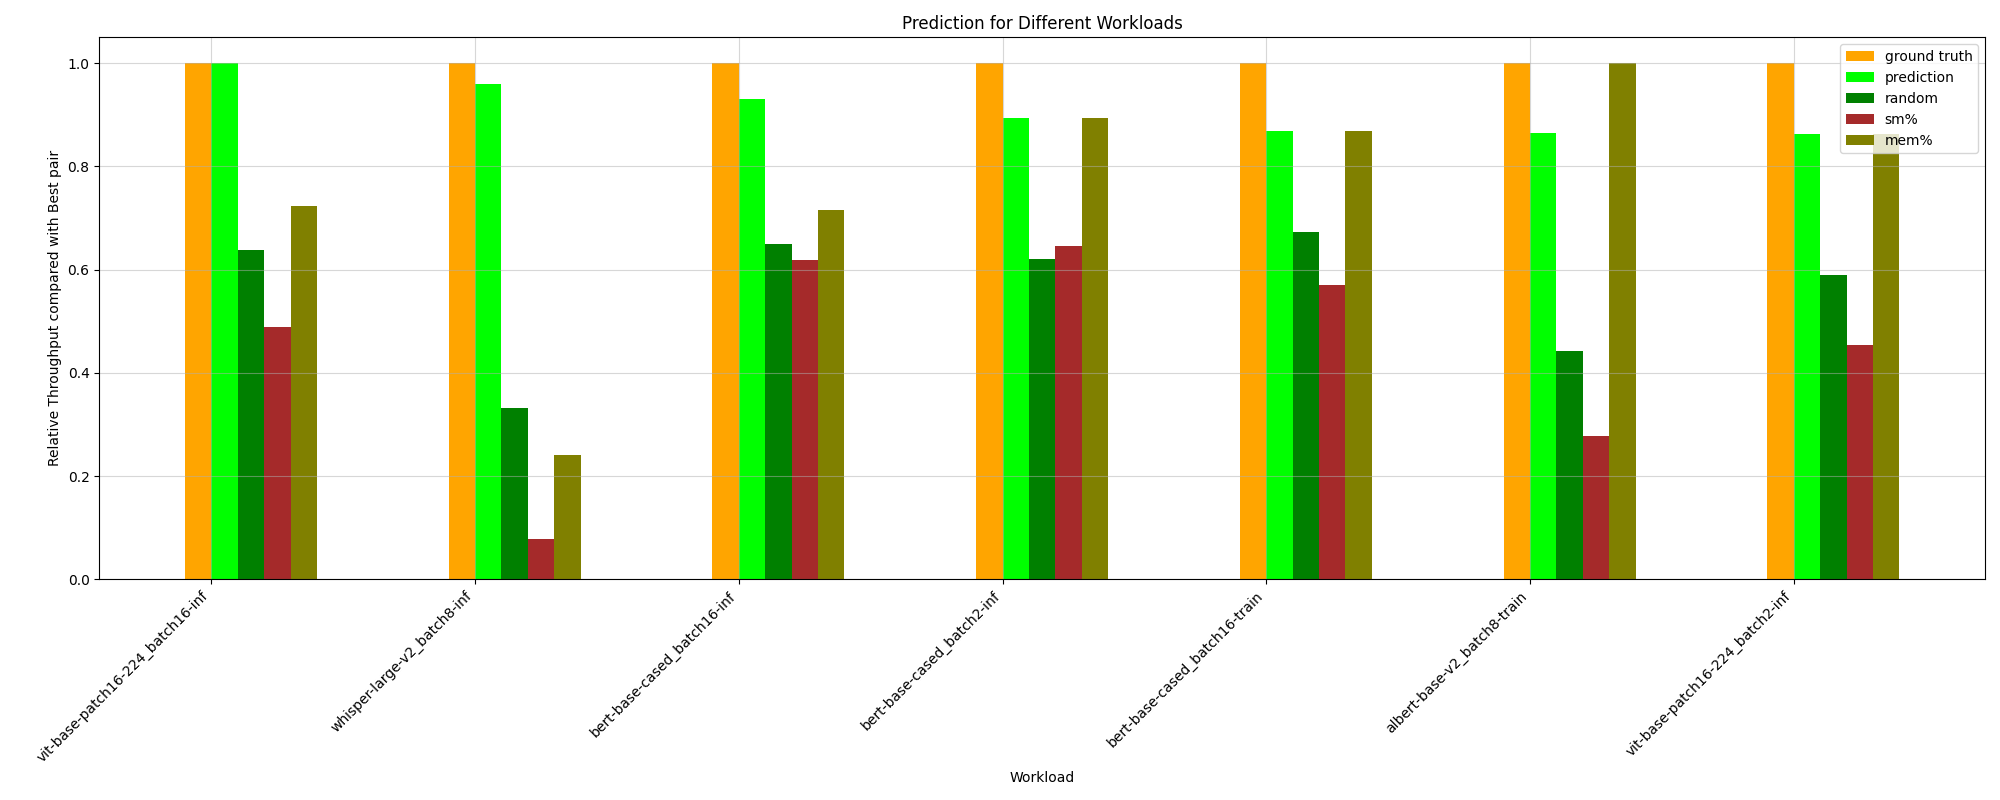

Data behind this chart, as committed beside it:
HPworkload, ground truth, random, prediction, _PCIe read bandwidth, _PCIe write bandwidth, _Long_Kernel, _ave_Kernel_Length, _long/short_Ratio, _avg_Thread, sm%, mem%, CPU%, MainMem%, ground truth value
whisper-large-v2_batch8-inf, 1.0, 0.3327, 0.9593, 0.9593, 0.9593, 0.1247, 0.1356, 0.1356, 0.1247, 0.07902, 0.2401, 1.0, 0.1356, 63.43
vit-base-patch16-224_batch8-inf, 1.0, 0.6995, 0.8476, 0.4332, 0.8213, 0.8476, 0.8476, 0.5556, 0.8476, 0.4858, 0.8476, 0.8674, 0.8719, 164.7
albert-base-v2_batch2-train, 1.0, 0.519, 0.706, 1.0, 1.0, 0.706, 0.706, 0.3089, 0.706, 0.241, 0.706, 0.9327, 0.3089, 100.3
bert-base-cased_batch8-inf, 1.0, 0.6604, 0.8492, 0.4256, 0.7466, 0.8492, 0.8492, 0.6199, 0.8492, 0.4256, 0.8492, 0.7497, 0.7197, 151
wav2vec2-base-960h_batch8-inf, 1.0, 0.6282, 0.7661, 0.4332, 0.817, 0.7661, 0.7661, 0.5409, 0.7661, 0.4774, 0.7661, 0.7897, 0.7068, 120.6
bert-base-cased_batch8-train, 1.0, 0.5149, 0.6368, 0.3698, 0.9282, 0.6368, 0.6368, 0.361, 0.6368, 0.2665, 0.6368, 0.8186, 0.361, 94.56
bert-base-cased_batch16-inf, 1.0, 0.6497, 0.9308, 0.5248, 0.5248, 0.4409, 0.6905, 0.6905, 0.6853, 0.6182, 0.7148, 0.7758, 0.7517, 145.3
vit_h_14_batch8-train, 1.0, 0.4703, 0.7829, 0.3532, 0.3532, 0.7829, 0.7829, 0.3169, 0.7829, 0.1387, 0.7829, 0.9574, 0.3169, 70.25
vit-base-patch16-224_batch16-inf, 1.0, 0.6371, 1.0, 0.8824, 0.8824, 0.3609, 0.6045, 0.6045, 0.5943, 0.4895, 0.7235, 0.9169, 0.6045, 164.7
whisper-large-v2_batch16-inf, 1.0, 0.3022, 0.335, 0.3164, 1.0, 0.335, 0.335, 0.1643, 0.335, 0.1151, 0.335, 0.3045, 0.1643, 46.12
wav2vec2-base-960h_batch16-inf, 1.0, 0.7408, 0.721, 0.7736, 0.7736, 0.721, 0.721, 0.5581, 0.721, 0.7736, 0.721, 0.7736, 0.677, 123.8
albert-base-v2_batch16-train, 1.0, 0.5628, 0.6895, 0.4561, 1.0, 0.6895, 0.6895, 0.3123, 0.6895, 0.3701, 0.6895, 0.8425, 0.6121, 76.27
wav2vec2-base-960h_batch2-inf, 1.0, 0.5596, 0.7782, 0.3509, 0.8718, 0.7782, 0.7782, 0.6357, 0.7782, 0.3509, 0.7782, 0.3658, 0.7058, 119.1
albert-base-v2_batch8-train, 1.0, 0.4424, 0.8648, 0.373, 0.373, 0.3544, 0.36, 0.36, 0.3544, 0.2779, 1.0, 0.3838, 0.5796, 92.5
vit-base-patch16-224_batch2-inf, 1.0, 0.5886, 0.8619, 0.3767, 0.3767, 0.8619, 0.8619, 0.5076, 0.8619, 0.4534, 0.8619, 0.9187, 0.9195, 139.6
bert-base-cased_batch16-train, 1.0, 0.6722, 0.869, 0.7311, 0.7311, 0.6938, 0.28, 0.4803, 0.6938, 0.5709, 0.869, 0.7311, 1.0, 50.15
bert-base-cased_batch2-inf, 1.0, 0.6214, 0.8937, 0.3251, 0.7607, 0.8937, 0.8937, 0.5838, 0.8937, 0.6463, 0.8937, 0.7568, 0.7265, 143.6
bert-base-cased_batch2-train, 1.0, 0.49, 0.7112, 1.0, 1.0, 0.7112, 0.7112, 0.301, 0.7112, 0.1963, 0.7112, 0.9305, 0.6965, 99.59
vit_h_14_batch16-train, 1.0, 0.7562, 0.8309, 1.0, 1.0, 0.8309, 0.8309, 0.8309, 0.8309, 0.2662, 0.8309, 1.0, 0.2662, 64.07
vit_h_14_batch2-train, 1.0, 0.3673, 0.682, 0.3041, 0.9681, 0.682, 0.682, 0.2606, 0.682, 0.08231, 0.682, 0.3085, 1.0, 92.8
whisper-large-v2_batch2-inf, 1.0, 0.4154, 0.7368, 0.2788, 0.9941, 0.09179, 0.5741, 0.04408, 0.7368, 0.06504, 0.8201, 1.0, 0.2346, 85.42
